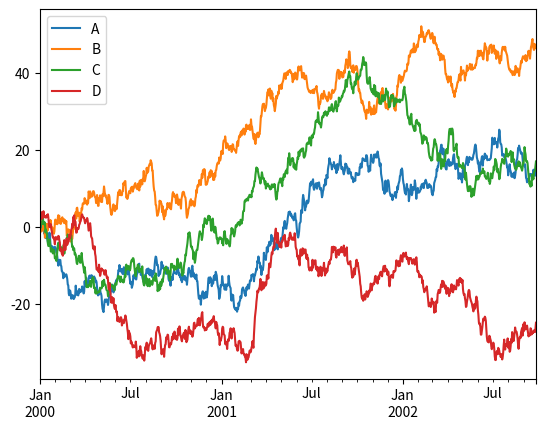

Python code for this plot:
%matplotlib notebook

import pandas as pd
import numpy as np
import matplotlib

from matplotlib import pyplot as plt
import seaborn as sns

ts = pd.Series(np.random.randn(1000), index=pd.date_range('1/1/2000', periods=1000))
ts = ts.cumsum()

df = pd.DataFrame(np.random.randn(1000, 4), index=ts.index,
                  columns=['A', 'B', 'C', 'D'])
df = df.cumsum()
df.plot(); plt.legend(loc='best')

